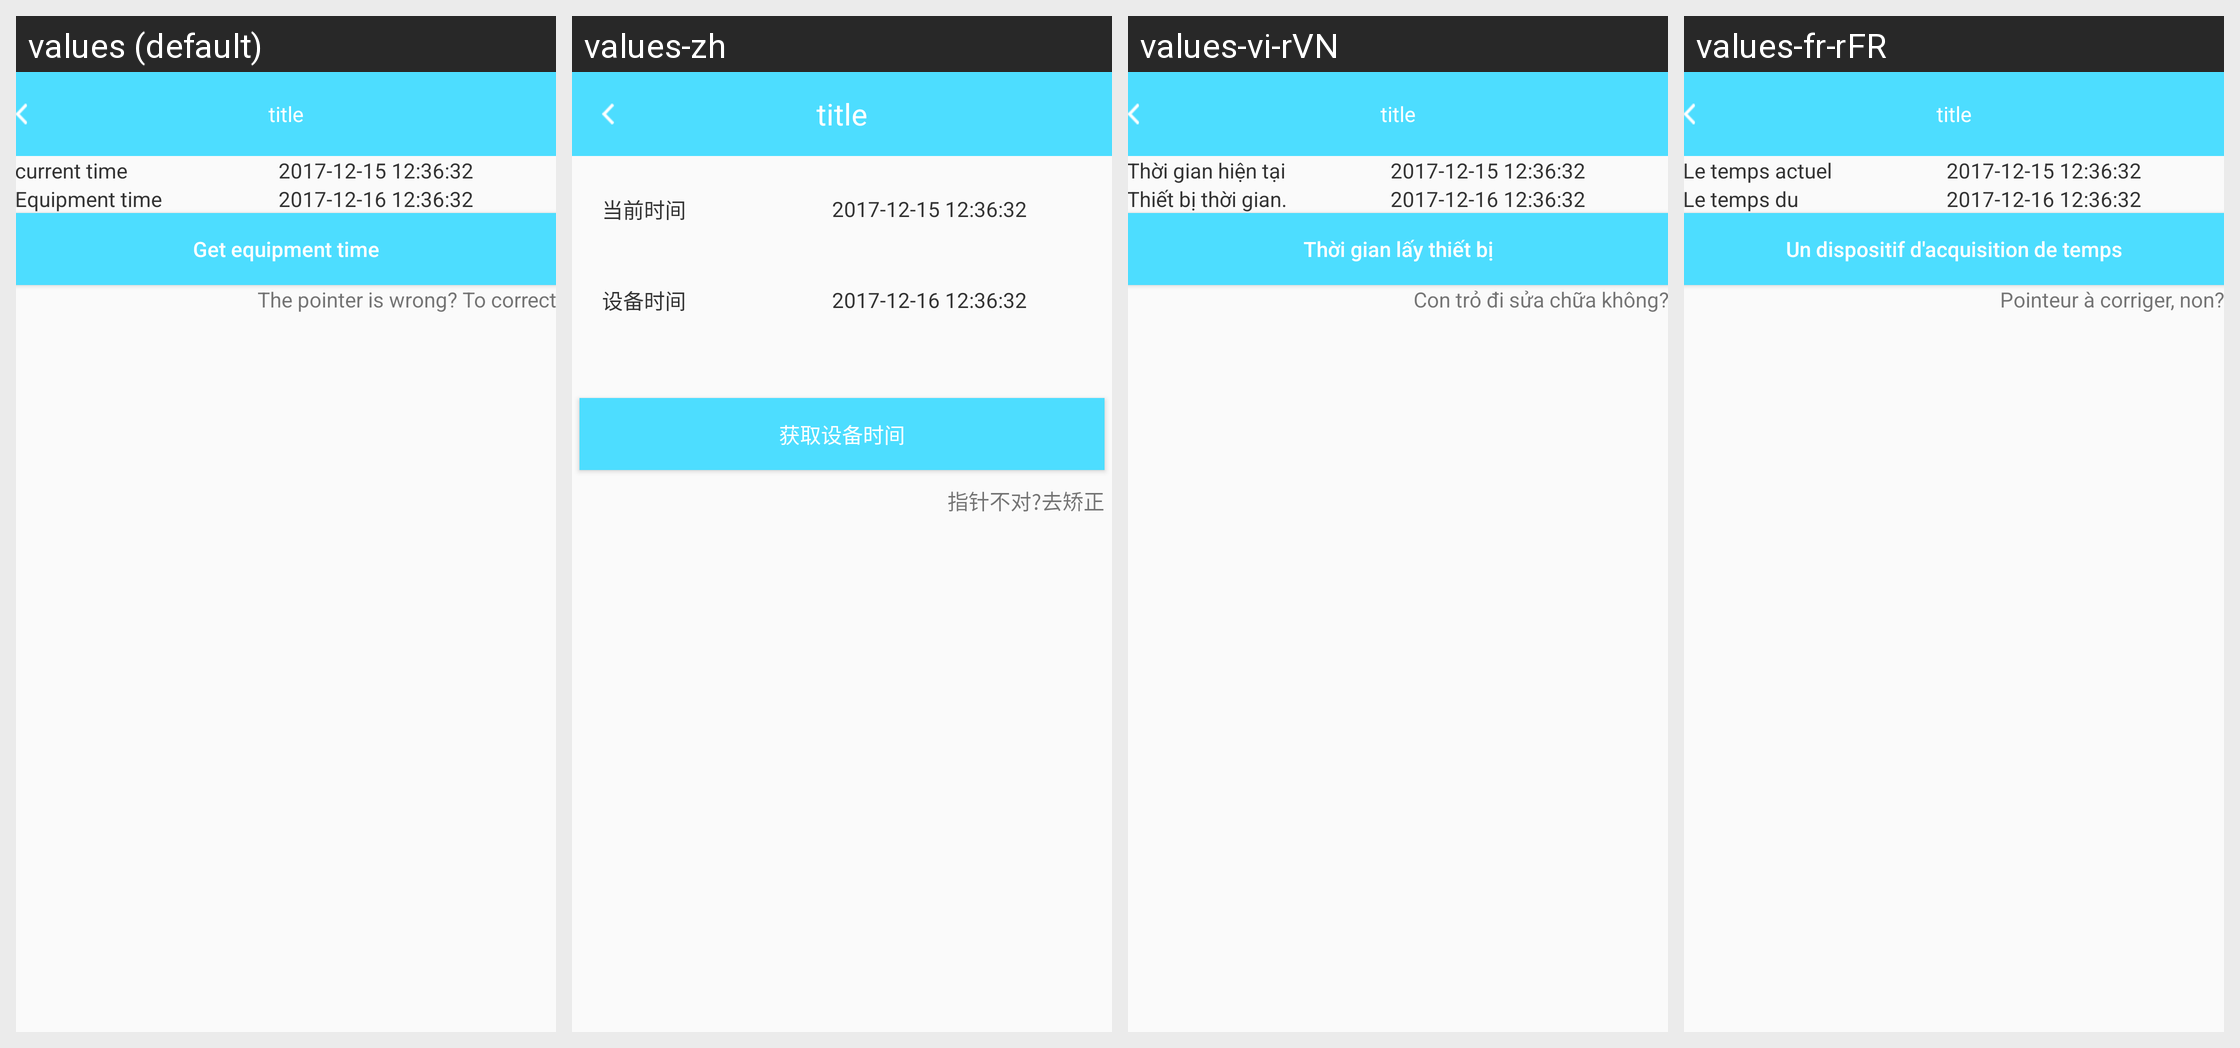

The Android screen above is rendered under several locales of the same app. Produce the string resources it draws, with the default and per-locale values.
Android screen res/layout/device__time_activity.xml rendered under 4 locales, left to right: values (default), values-zh, values-vi-rVN, values-fr-rFR. Device: Nexus 5 (rendered at 1080×1920; each locale shown at half size, 540×960, under a caption strip naming it); theme AppTheme.
Other locales in the repository, not shown: values-de-rDE, values-en, values-es-rES, values-fr-rBE, values-fr-rCA, values-it-rCH, values-it-rIT, values-ja-rJP, values-ko-rKR, values-pt-rBR, values-ru-rRU, values-zh-rCN, values-zh-rHK, values-zh-rTW.
Strings drawn on this screen, with the default value and each locale's value (text and hints the layout hard-codes, and strings that could not be matched under every locale, appear in the picture but are not listed):

now_times
  values: current time
  values-zh: 当前时间
  values-vi-rVN: Thời gian hiện tại
  values-fr-rFR: Le temps actuel

device_times
  values: Equipment time
  values-zh: 设备时间
  values-vi-rVN: Thiết bị thời gian.
  values-fr-rFR: Le temps du dispositif

get_device_times
  values: Get equipment time
  values-zh: 获取设备时间
  values-vi-rVN: Thời gian lấy thiết bị
  values-fr-rFR: Un dispositif d'acquisition de temps

correct_pointer_times
  values: The pointer is wrong? To correct
  values-zh: 指针不对?去矫正
  values-vi-rVN: Con trỏ đi sửa chữa không?
  values-fr-rFR: Pointeur à corriger, non?
